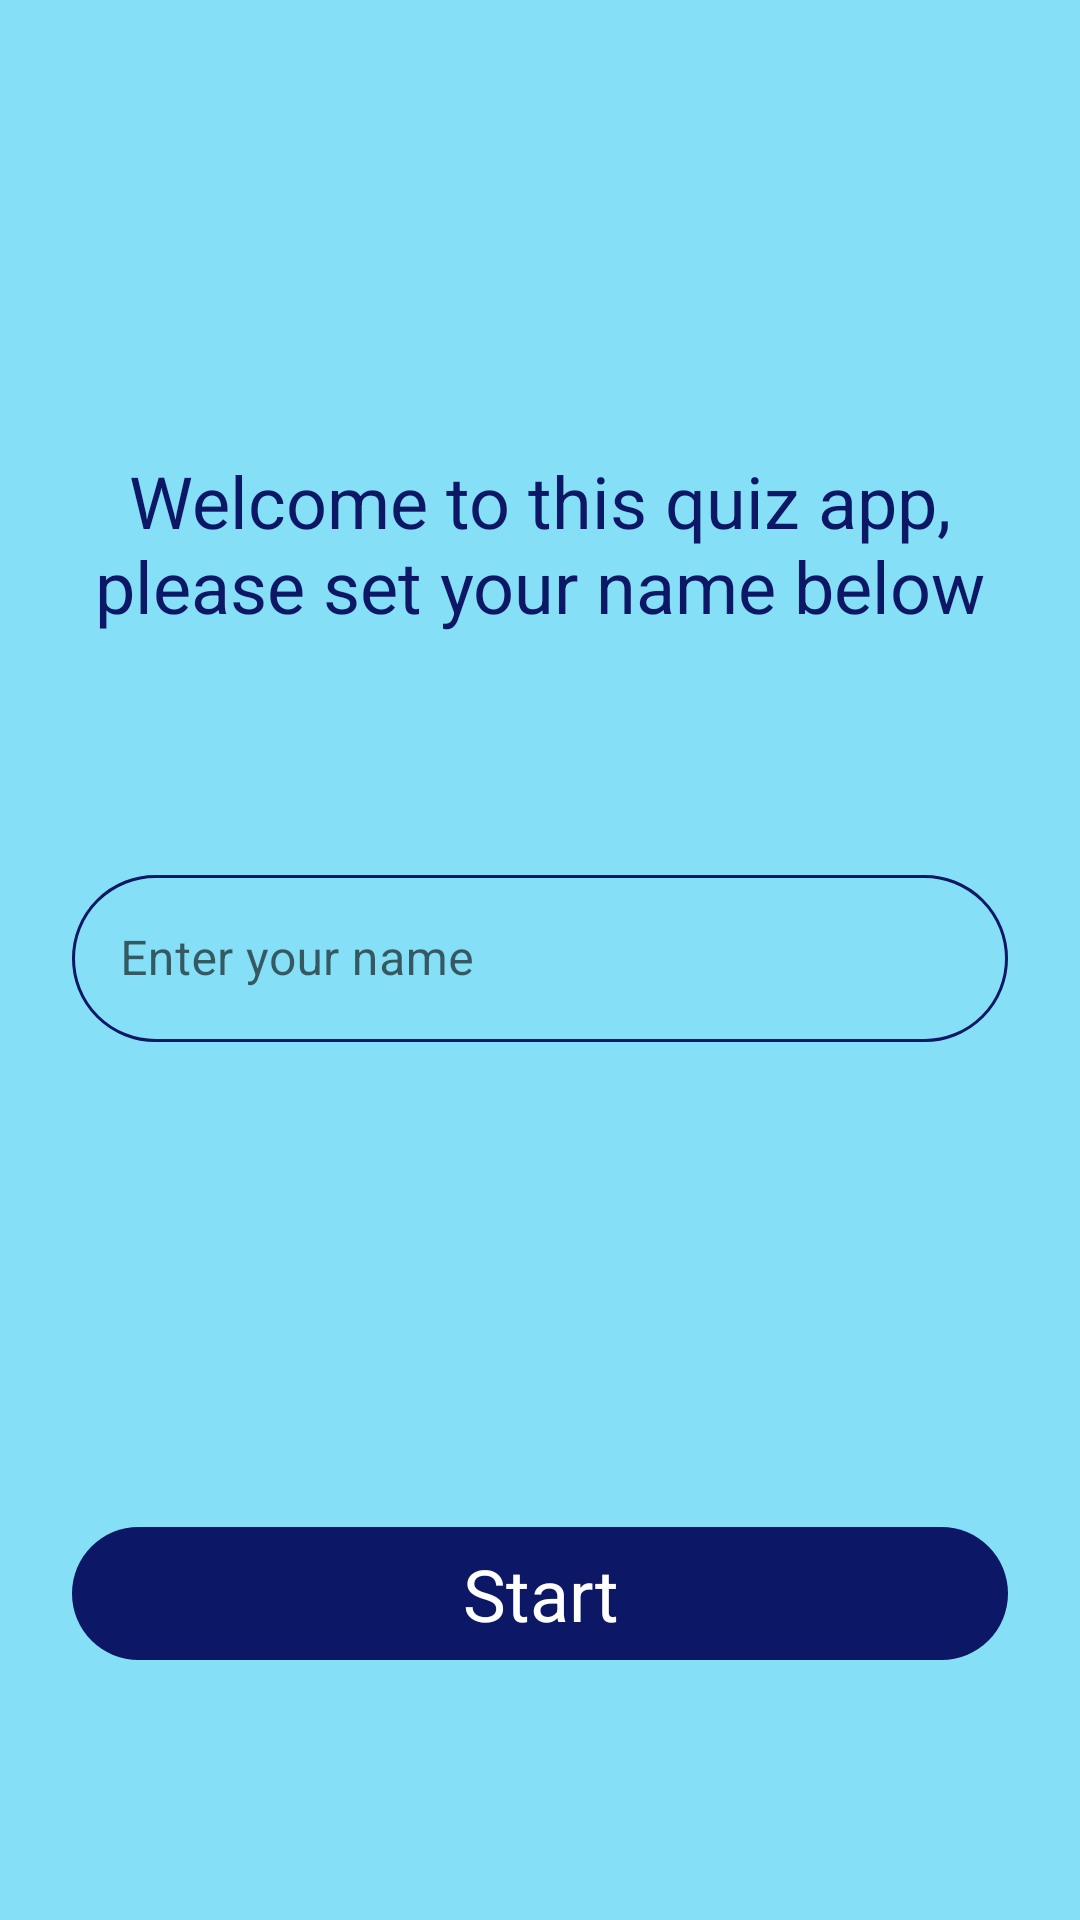

This screen was rendered from an Android layout file. Write that file and the resources it references.
<!-- AndroidManifest.xml: application theme Theme.QuizApplication -->
<!-- res/layout/fragment_welcome.xml -->
<?xml version="1.0" encoding="utf-8"?>
<androidx.constraintlayout.widget.ConstraintLayout xmlns:android="http://schemas.android.com/apk/res/android"
    xmlns:tools="http://schemas.android.com/tools"
    android:layout_width="match_parent"
    android:layout_height="match_parent"
    xmlns:app="http://schemas.android.com/apk/res-auto"
    android:focusable="true"
    android:clickable="true"
    android:focusableInTouchMode="true"
    android:background="@color/blue_200"
    android:paddingStart="24dp"
    android:paddingEnd="24dp"
    tools:context=".ui.WelcomeFragment">

    
    <TextView
        style="@style/TitleText"
        android:id="@+id/welcome_message"
        android:layout_width="wrap_content"
        android:layout_height="wrap_content"
        android:text="@string/welcome_message"
        app:layout_constraintBottom_toTopOf="@id/guideline1"
        app:layout_constraintRight_toRightOf="parent"
        app:layout_constraintLeft_toLeftOf="parent"/>

    <com.google.android.material.textfield.TextInputLayout
        android:id="@+id/nameLayout"
        android:layout_width="match_parent"
        android:layout_height="wrap_content"
        app:layout_constraintTop_toBottomOf="@id/guideline1"
        app:layout_constraintBottom_toTopOf="@id/guideline2"
        app:layout_constraintRight_toRightOf="parent"
        app:layout_constraintLeft_toLeftOf="parent"
        android:hint="@string/enter_your_name"
        style="@style/TextLayout">
        <com.google.android.material.textfield.TextInputEditText
            style="@style/TextInputLayout"
            android:id="@+id/name"
            android:inputType="text"
            android:layout_width="match_parent"
            android:imeOptions="actionDone"
            android:layout_height="wrap_content"/>
    </com.google.android.material.textfield.TextInputLayout>

    <com.google.android.material.button.MaterialButton
        android:id="@+id/startButton"
        android:text="@string/start"
        android:layout_width="match_parent"
        android:layout_height="wrap_content"
        style="@style/themeButton"
        app:layout_constraintTop_toBottomOf="@id/guideline2"
        app:layout_constraintBottom_toBottomOf="parent"
        app:layout_constraintRight_toRightOf="parent"
        app:layout_constraintLeft_toLeftOf="parent"/>

    <androidx.constraintlayout.widget.Guideline
        android:layout_width="match_parent"
        android:layout_height="wrap_content"
        android:id="@+id/guideline1"
        android:orientation="horizontal"
        app:layout_constraintGuide_percent="0.33"/>

    <androidx.constraintlayout.widget.Guideline
        android:layout_width="match_parent"
        android:layout_height="wrap_content"
        android:id="@+id/guideline2"
        android:orientation="horizontal"
        app:layout_constraintGuide_percent="0.66"/>

</androidx.constraintlayout.widget.ConstraintLayout>
<!-- resources referenced by this layout -->
<resources>
  <color name="blue_200">#85DFF6</color>
  <string name="enter_your_name">Enter your name</string>
  <string name="start">Start</string>
  <string name="welcome_message">Welcome to this quiz app, please set your name below</string>
  <style name="TextInputLayout" parent="Widget.MaterialComponents.TextInputEditText.OutlinedBox">
          <item name="android:textColor">@color/blue_900</item>
          <item name="android:textSize">16sp</item>
      </style>
  <style name="TextLayout" parent="Widget.MaterialComponents.TextInputLayout.OutlinedBox">
          <item name="boxCornerRadiusBottomEnd">45dp</item>
          <item name="boxCornerRadiusBottomStart">45dp</item>
          <item name="boxCornerRadiusTopEnd">45dp</item>
          <item name="boxCornerRadiusTopStart">45dp</item>
          <item name="boxStrokeColor">@color/blue_900</item>
          <item name="hintTextColor">@color/blue_700</item>
      </style>
  <style name="TitleText" parent="Widget.AppCompat.TextView">
          <item name="android:textSize">24sp</item>
          <item name="android:textColor">@color/blue_900</item>
          <item name="android:gravity">center</item>
      </style>
  <style name="themeButton" parent="Widget.Material3.Button.TextButton">
          <item name="backgroundTint">@color/blue_900</item>
          <item name="android:textColor">@color/white</item>
          <item name="android:textSize">24sp</item>
      </style>
  <style name="Theme.QuizApplication" parent="Theme.MaterialComponents.DayNight.DarkActionBar">
          
          <item name="colorPrimary">@color/blue_900</item>
  
          <item name="colorPrimaryVariant">@color/blue_700</item>
          <item name="colorOnPrimary">@color/blue_900</item>
          
          <item name="colorSecondary">@color/blue_200</item>
          <item name="colorSecondaryVariant">@color/blue_700</item>
          <item name="colorOnSecondary">@color/blue_900</item>
          
          <item name="android:statusBarColor" tools:targetApi="l">?attr/colorPrimaryVariant</item>
          <item name="actionBarTheme">@style/MyActionBar</item>
  
          
      </style>
  <color name="blue_900">#0c1765</color>
  <color name="blue_700">#41b0cc</color>
  <color name="white">#FFFFFFFF</color>
  <style name="MyActionBar" parent="@style/ThemeOverlay.MaterialComponents.Dark.ActionBar">
          <item name="android:background">@color/blue_900</item>
      </style>
</resources>
